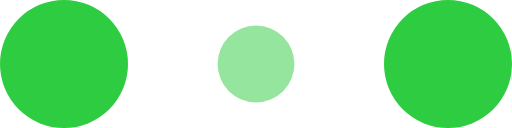
t = 0.00 s
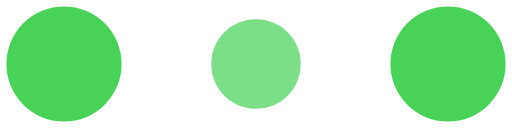
t = 0.10 s
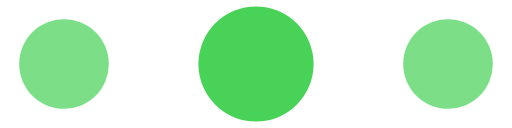
t = 0.30 s
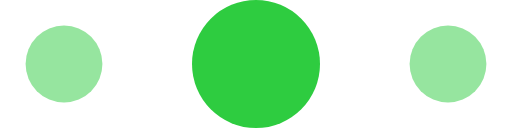
t = 0.40 s
t = 0.50 s: frame unchanged from t = 0.30 s, image omitted
t = 0.70 s: frame unchanged from t = 0.10 s, image omitted

The animated SVG that drew these frames (rendered in a browser with its animation timeline set to each time). Animation: 6 SMIL elements (animate=6); one cycle of 0.80 s, repeats indefinitely.

<!-- By Sam Herbert (@sherb), for everyone. More @ http://goo.gl/7AJzbL -->
<svg width="120" height="30" viewBox="0 0 120 30" xmlns="http://www.w3.org/2000/svg" fill="#2ECC40">
    <circle cx="15" cy="15" r="15">
        <animate attributeName="r" from="15" to="15"
                 begin="0s" dur="0.8s"
                 values="15;9;15" calcMode="linear"
                 repeatCount="indefinite" />
        <animate attributeName="fill-opacity" from="1" to="1"
                 begin="0s" dur="0.8s"
                 values="1;.5;1" calcMode="linear"
                 repeatCount="indefinite" />
    </circle>
    <circle cx="60" cy="15" r="9" fill-opacity="0.3">
        <animate attributeName="r" from="9" to="9"
                 begin="0s" dur="0.8s"
                 values="9;15;9" calcMode="linear"
                 repeatCount="indefinite" />
        <animate attributeName="fill-opacity" from="0.5" to="0.5"
                 begin="0s" dur="0.8s"
                 values=".5;1;.5" calcMode="linear"
                 repeatCount="indefinite" />
    </circle>
    <circle cx="105" cy="15" r="15">
        <animate attributeName="r" from="15" to="15"
                 begin="0s" dur="0.8s"
                 values="15;9;15" calcMode="linear"
                 repeatCount="indefinite" />
        <animate attributeName="fill-opacity" from="1" to="1"
                 begin="0s" dur="0.8s"
                 values="1;.5;1" calcMode="linear"
                 repeatCount="indefinite" />
    </circle>
</svg>
